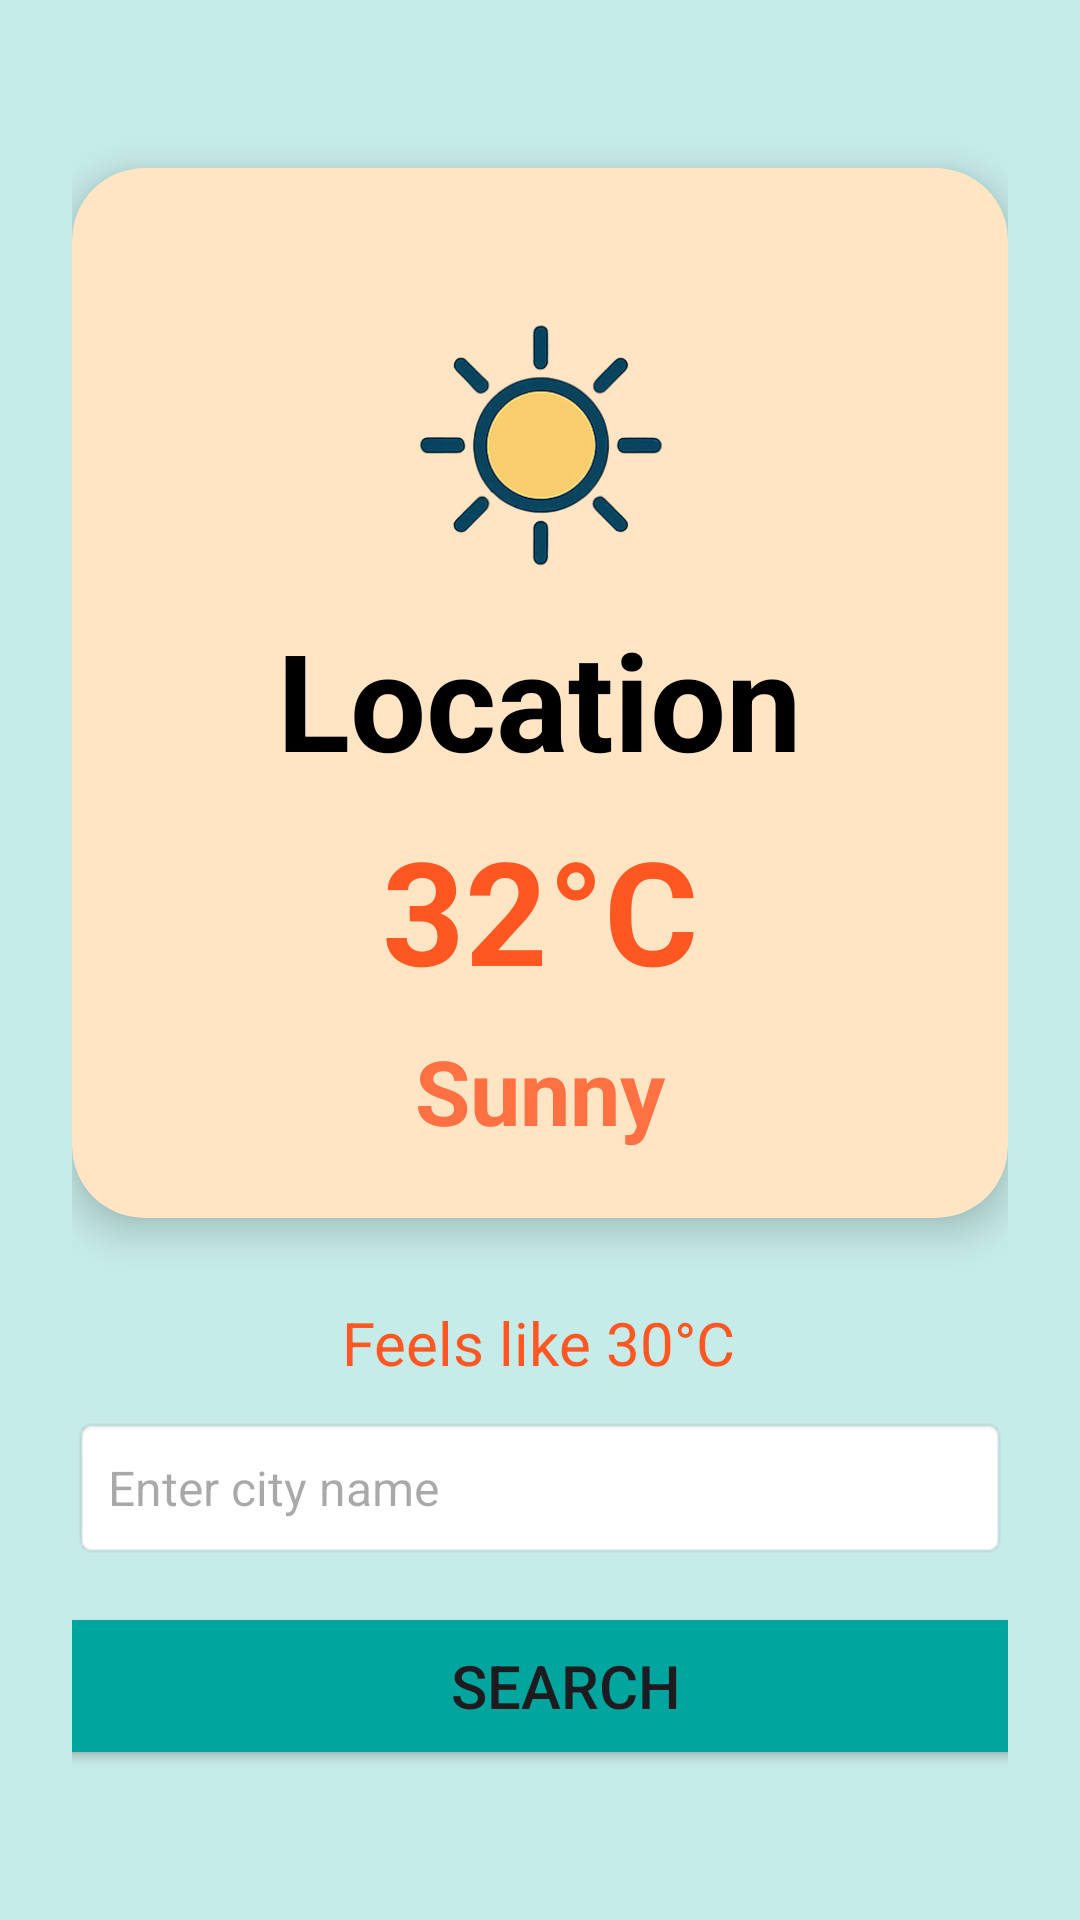

Write the Android layout XML for this screen, with the resource values it uses.
<!-- AndroidManifest.xml: activity theme Theme.WeatherApp -->
<!-- res/layout/activity_weather.xml -->
<?xml version="1.0" encoding="utf-8"?>
<androidx.constraintlayout.widget.ConstraintLayout
    xmlns:android="http://schemas.android.com/apk/res/android"
    xmlns:app="http://schemas.android.com/apk/res-auto"
    xmlns:tools="http://schemas.android.com/tools"
    android:layout_width="match_parent"
    android:layout_height="match_parent"
    android:background="#C6ECE9"
    android:padding="24dp">

    <androidx.cardview.widget.CardView
        android:id="@+id/weatherCard"
        android:layout_width="0dp"
        android:layout_height="wrap_content"
        android:layout_marginTop="32dp"
        app:cardCornerRadius="24dp"
        app:cardElevation="8dp"
        app:cardBackgroundColor="#FFE5C4"
        app:layout_constraintTop_toTopOf="parent"
        app:layout_constraintStart_toStartOf="parent"
        app:layout_constraintEnd_toEndOf="parent">

        <LinearLayout
            android:layout_width="match_parent"
            android:layout_height="350dp"
            android:gravity="center_horizontal"
            android:orientation="vertical"
            android:padding="24dp">

            <ImageView
                android:id="@+id/weatherIconMain"
                android:layout_width="130dp"
                android:layout_height="115dp"
                android:layout_marginTop="8dp"
                android:contentDescription="Weather Icon"
                android:scaleType="centerInside"
                android:src="@drawable/sunny" />

            <TextView
                android:id="@+id/cityName"
                android:layout_width="wrap_content"
                android:layout_height="wrap_content"
                android:text="Location"
                android:textColor="#000000"
                android:textSize="45sp"
                android:textStyle="bold" />

            <TextView
                android:id="@+id/temperature"
                android:layout_width="wrap_content"
                android:layout_height="wrap_content"
                android:layout_marginTop="8dp"
                android:text="32°C"
                android:textColor="#FF5722"
                android:textSize="48sp"
                android:textStyle="bold" />

            <TextView
                android:id="@+id/weatherStatus"
                android:layout_width="wrap_content"
                android:layout_height="wrap_content"
                android:layout_marginTop="8dp"
                android:text="Sunny"
                android:textColor="#FF7043"
                android:textSize="30sp"
                android:textStyle="bold" />
        </LinearLayout>
    </androidx.cardview.widget.CardView>


    <TextView
        android:id="@+id/feelsLike"
        android:layout_width="wrap_content"
        android:layout_height="wrap_content"
        android:layout_marginTop="28dp"
        android:text="Feels like 30°C"
        android:textColor="#FF5722"
        android:textSize="20sp"
        app:layout_constraintEnd_toEndOf="parent"
        app:layout_constraintHorizontal_bias="0.498"
        app:layout_constraintStart_toStartOf="parent"
        app:layout_constraintTop_toBottomOf="@id/weatherCard" />

    <TextView
        android:id="@+id/minTemp"
        android:layout_width="wrap_content"
        android:layout_height="wrap_content"
        android:layout_marginTop="20dp"
        android:text="Min: 30°C"
        android:textColor="#021156"
        android:textSize="20sp"
        app:layout_constraintEnd_toStartOf="@id/maxTemp"
        app:layout_constraintStart_toStartOf="parent"
        app:layout_constraintTop_toBottomOf="@id/feelsLike" />

    <TextView
        android:id="@+id/maxTemp"
        android:layout_width="wrap_content"
        android:layout_height="wrap_content"
        android:layout_marginTop="20dp"
        android:text="Max: 30°C"
        android:textColor="#A82626"
        android:textSize="20sp"
        app:layout_constraintEnd_toEndOf="parent"
        app:layout_constraintStart_toEndOf="@id/minTemp"
        app:layout_constraintTop_toBottomOf="@id/feelsLike" />

    <TextView
        android:id="@+id/weatherText"
        android:layout_width="wrap_content"
        android:layout_height="wrap_content"
        android:text="Loading...."
        android:textAlignment="center"
        android:textColor="#050505"
        android:textSize="20dp"
        app:layout_constraintBottom_toTopOf="@+id/editTextInput"
        app:layout_constraintEnd_toEndOf="parent"
        app:layout_constraintHorizontal_bias="0.491"
        app:layout_constraintStart_toStartOf="parent"
        app:layout_constraintTop_toBottomOf="@+id/maxTemp"
        app:layout_constraintVertical_bias="0.393" />

    <EditText
        android:id="@+id/editTextInput"
        android:layout_width="0dp"
        android:layout_height="48dp"
        android:layout_marginBottom="96dp"
        android:background="@android:drawable/editbox_background"
        android:hint="Enter city name"
        android:inputType="text"
        android:padding="12dp"
        android:textSize="16sp"
        app:layout_constraintBottom_toBottomOf="parent"
        app:layout_constraintEnd_toEndOf="parent"
        app:layout_constraintHorizontal_bias="0.0"
        app:layout_constraintStart_toStartOf="parent" />

    <Button
        android:id="@+id/searchButton"
        android:layout_width="360dp"
        android:layout_height="56dp"
        android:text="Search"
        android:textSize="20dp"
        android:layout_marginBottom="12dp"
        android:backgroundTint="#00A69D"
        app:layout_constraintBottom_toBottomOf="parent"
        app:layout_constraintEnd_toEndOf="parent"
        app:layout_constraintHorizontal_bias="0.333"
        app:layout_constraintStart_toStartOf="parent"
        app:layout_constraintTop_toBottomOf="@+id/editTextInput" />

</androidx.constraintlayout.widget.ConstraintLayout>
<!-- resources referenced by this layout -->
<resources>
  <!-- drawable sunny: png bitmap (drawable, 167876 bytes) -->
  <style name="Theme.WeatherApp" parent="Base.Theme.WeatherApp" />
  <style name="Base.Theme.WeatherApp" parent="Theme.Material3.DayNight.NoActionBar">
          
          
          <item name="colorPrimary">#62D2C3</item> 
  
      </style>
</resources>
